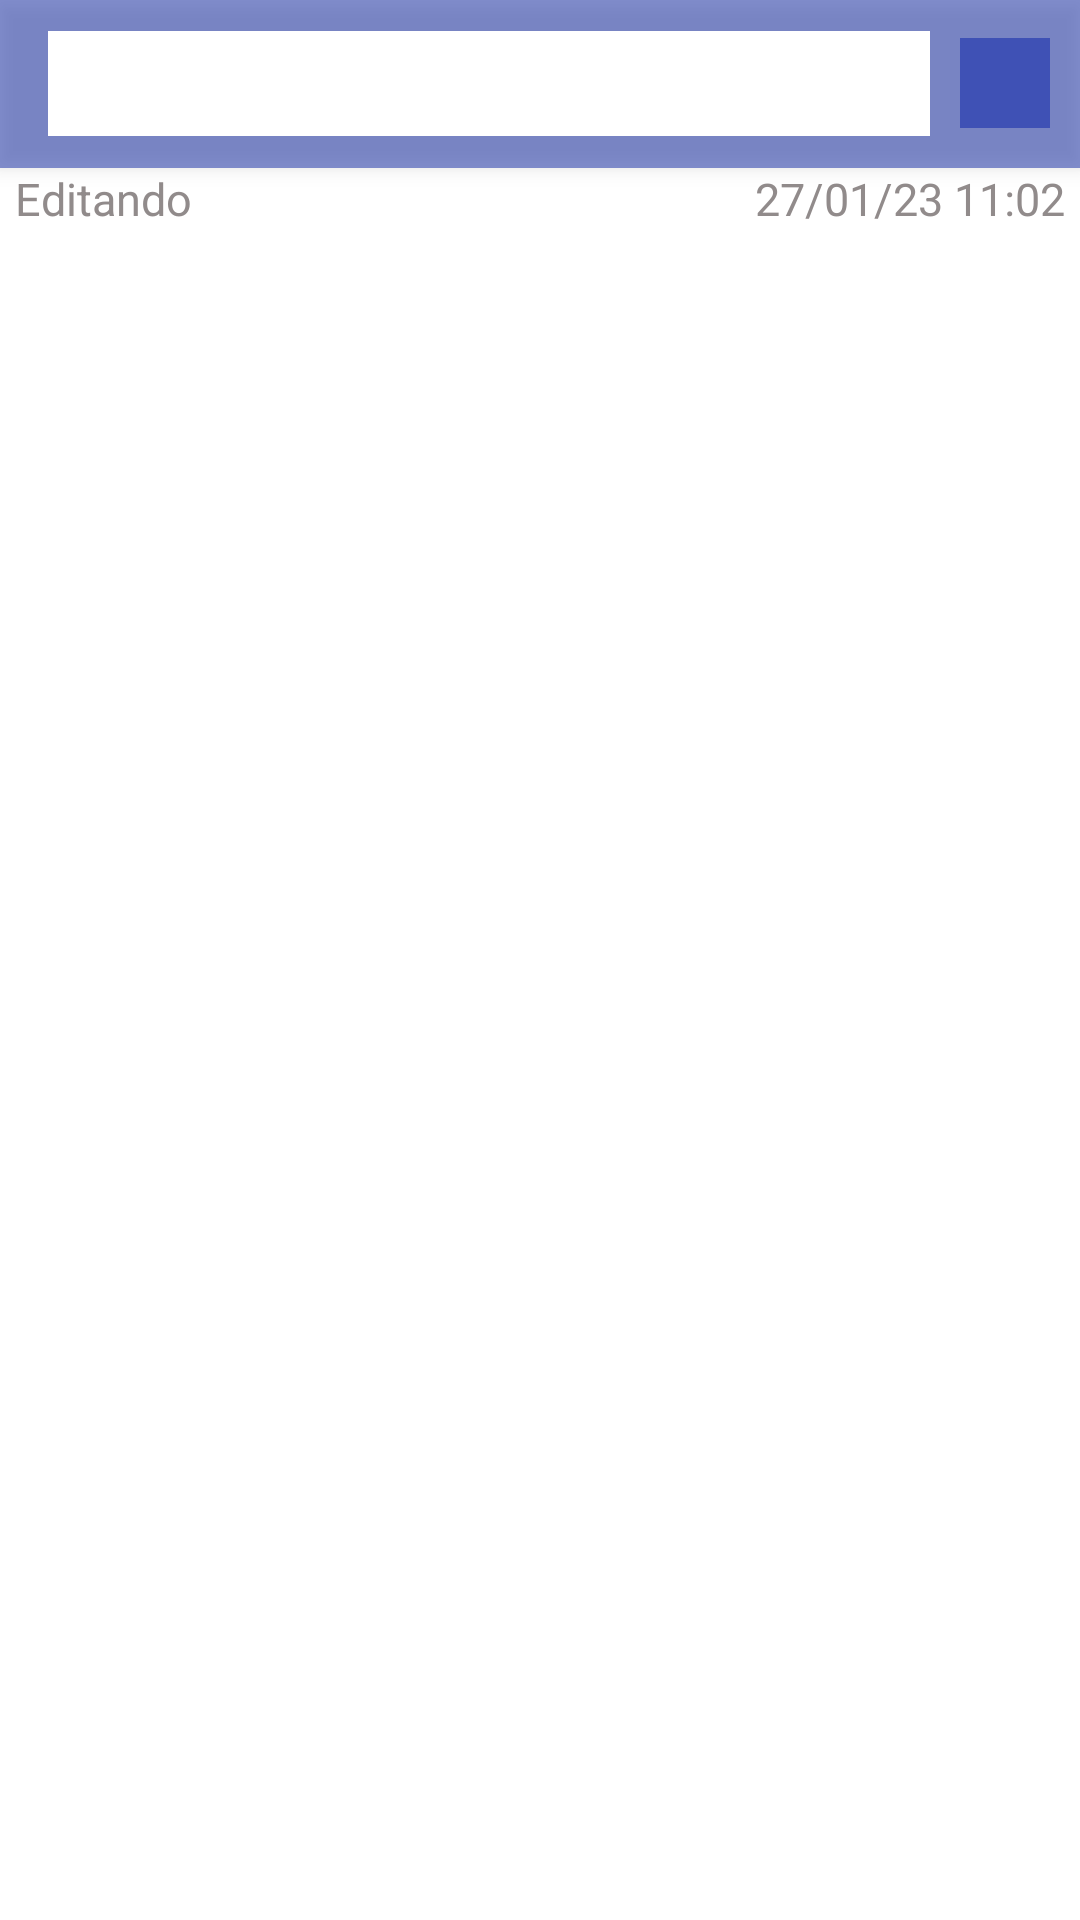

Android layout source for this screen:
<!-- AndroidManifest.xml: application theme Theme.Notes -->
<!-- res/layout/activity_edit_note.xml -->
<?xml version="1.0" encoding="utf-8"?>
<RelativeLayout xmlns:android="http://schemas.android.com/apk/res/android"
    xmlns:app="http://schemas.android.com/apk/res-auto"
    xmlns:tools="http://schemas.android.com/tools"
    android:layout_width="match_parent"
    android:layout_height="match_parent"
    tools:context=".EditNote">

    <androidx.appcompat.widget.Toolbar
        android:id="@+id/toolbar"
        android:layout_width="match_parent"
        android:layout_height="wrap_content"
        android:elevation="4dp"
        android:theme="@style/ThemeOverlay.AppCompat.ActionBar"
        app:popupTheme="@style/ThemeOverlay.AppCompat.Light"
        android:background="#A13F51B5">

        <RelativeLayout
            android:layout_height="wrap_content"
            android:layout_width="match_parent"
            >

            <TextView
                android:id="@+id/title"
                android:layout_width="match_parent"
                android:layout_height="wrap_content"
                android:text=""
                android:textSize="20sp"
                android:maxLines="1"
                android:ellipsize="end"
                android:layout_marginEnd="40dp"
                android:layout_centerVertical="true"
                android:textColor="@color/black"
                android:visibility="invisible"
                />

            <EditText
                android:id="@+id/inputTitle"
                android:layout_width="match_parent"
                android:layout_height="35dp"
                android:layout_centerVertical="true"
                android:layout_marginEnd="50dp"
                android:ellipsize="end"
                android:inputType="text"
                android:maxLines="1"
                android:background="@color/white"
                android:text=""
                android:textColor="@color/black"
                android:paddingStart="5dp"
                tools:ignore="TouchTargetSizeCheck,SpeakableTextPresentCheck" />
            <ImageView
                android:id="@+id/editTitle"
                android:layout_width="wrap_content"
                android:layout_height="wrap_content"
                android:src="@drawable/ic_baseline_edit_24"
                android:layout_marginEnd="10dp"
                android:layout_centerVertical="true"
                android:layout_alignParentEnd="true"
                android:visibility="invisible"
                app:tint="@color/white" />
            <FrameLayout
                android:id="@+id/colorPicker"
                android:layout_width="30dp"
                android:layout_height="30dp"
                android:layout_centerVertical="true"
                android:layout_alignParentEnd="true"
                android:background="@color/blue"
                android:layout_marginEnd="10dp"
                />
        </RelativeLayout>
    </androidx.appcompat.widget.Toolbar>

    <TextView
        android:id="@+id/editing"
        android:layout_width="wrap_content"
        android:layout_height="wrap_content"
        android:text="Editando"
        android:layout_below="@+id/toolbar"
        android:layout_marginStart="5dp"
        android:textColor="@color/gray"
        android:textSize="15sp"
        />
    <TextView
        android:id="@+id/lastEditInfo"
        android:layout_width="wrap_content"
        android:layout_height="wrap_content"
        android:text="27/01/23 11:02"
        android:layout_below="@+id/toolbar"
        android:layout_marginStart="5dp"
        android:textColor="@color/gray"
        android:layout_marginEnd="5dp"
        android:layout_alignParentEnd="true"
        android:textSize="15sp"
        />

    <MultiAutoCompleteTextView
        android:id="@+id/multiAutoCompleteTextView"
        android:layout_width="match_parent"
        android:layout_height="match_parent"
        android:layout_below="@+id/editing"
        android:backgroundTint="@color/white"
        android:gravity="top|left"
        android:focusable="true"
        android:focusableInTouchMode="true"
        tools:ignore="SpeakableTextPresentCheck"
        />


</RelativeLayout>
<!-- resources referenced by this layout -->
<resources>
  <color name="black">#FF000000</color>
  <color name="blue">#3F51B5</color>
  <color name="gray">#918B8B</color>
  <color name="white">#FFFFFFFF</color>
  <style name="Theme.Notes" parent="Theme.MaterialComponents.DayNight.NoActionBar">
          
          <item name="colorPrimary">@color/purple_500</item>
          <item name="colorPrimaryVariant">@color/purple_700</item>
          <item name="colorOnPrimary">@color/white</item>
          
          <item name="colorSecondary">@color/teal_200</item>
          <item name="colorSecondaryVariant">@color/teal_700</item>
          <item name="colorOnSecondary">@color/black</item>
          
          <item name="android:statusBarColor">?attr/colorPrimaryVariant</item>
          
          <item name="actionOverflowButtonStyle">@style/threedotcolor</item>
      </style>
  <color name="purple_500">#FF6200EE</color>
  <color name="purple_700">#FF3700B3</color>
  <color name="teal_200">#FF03DAC5</color>
  <color name="teal_700">#FF018786</color>
  <style name="threedotcolor" parent="Widget.AppCompat.ActionButton.Overflow">
          <item name="tint">@color/white</item>
      </style>
</resources>
